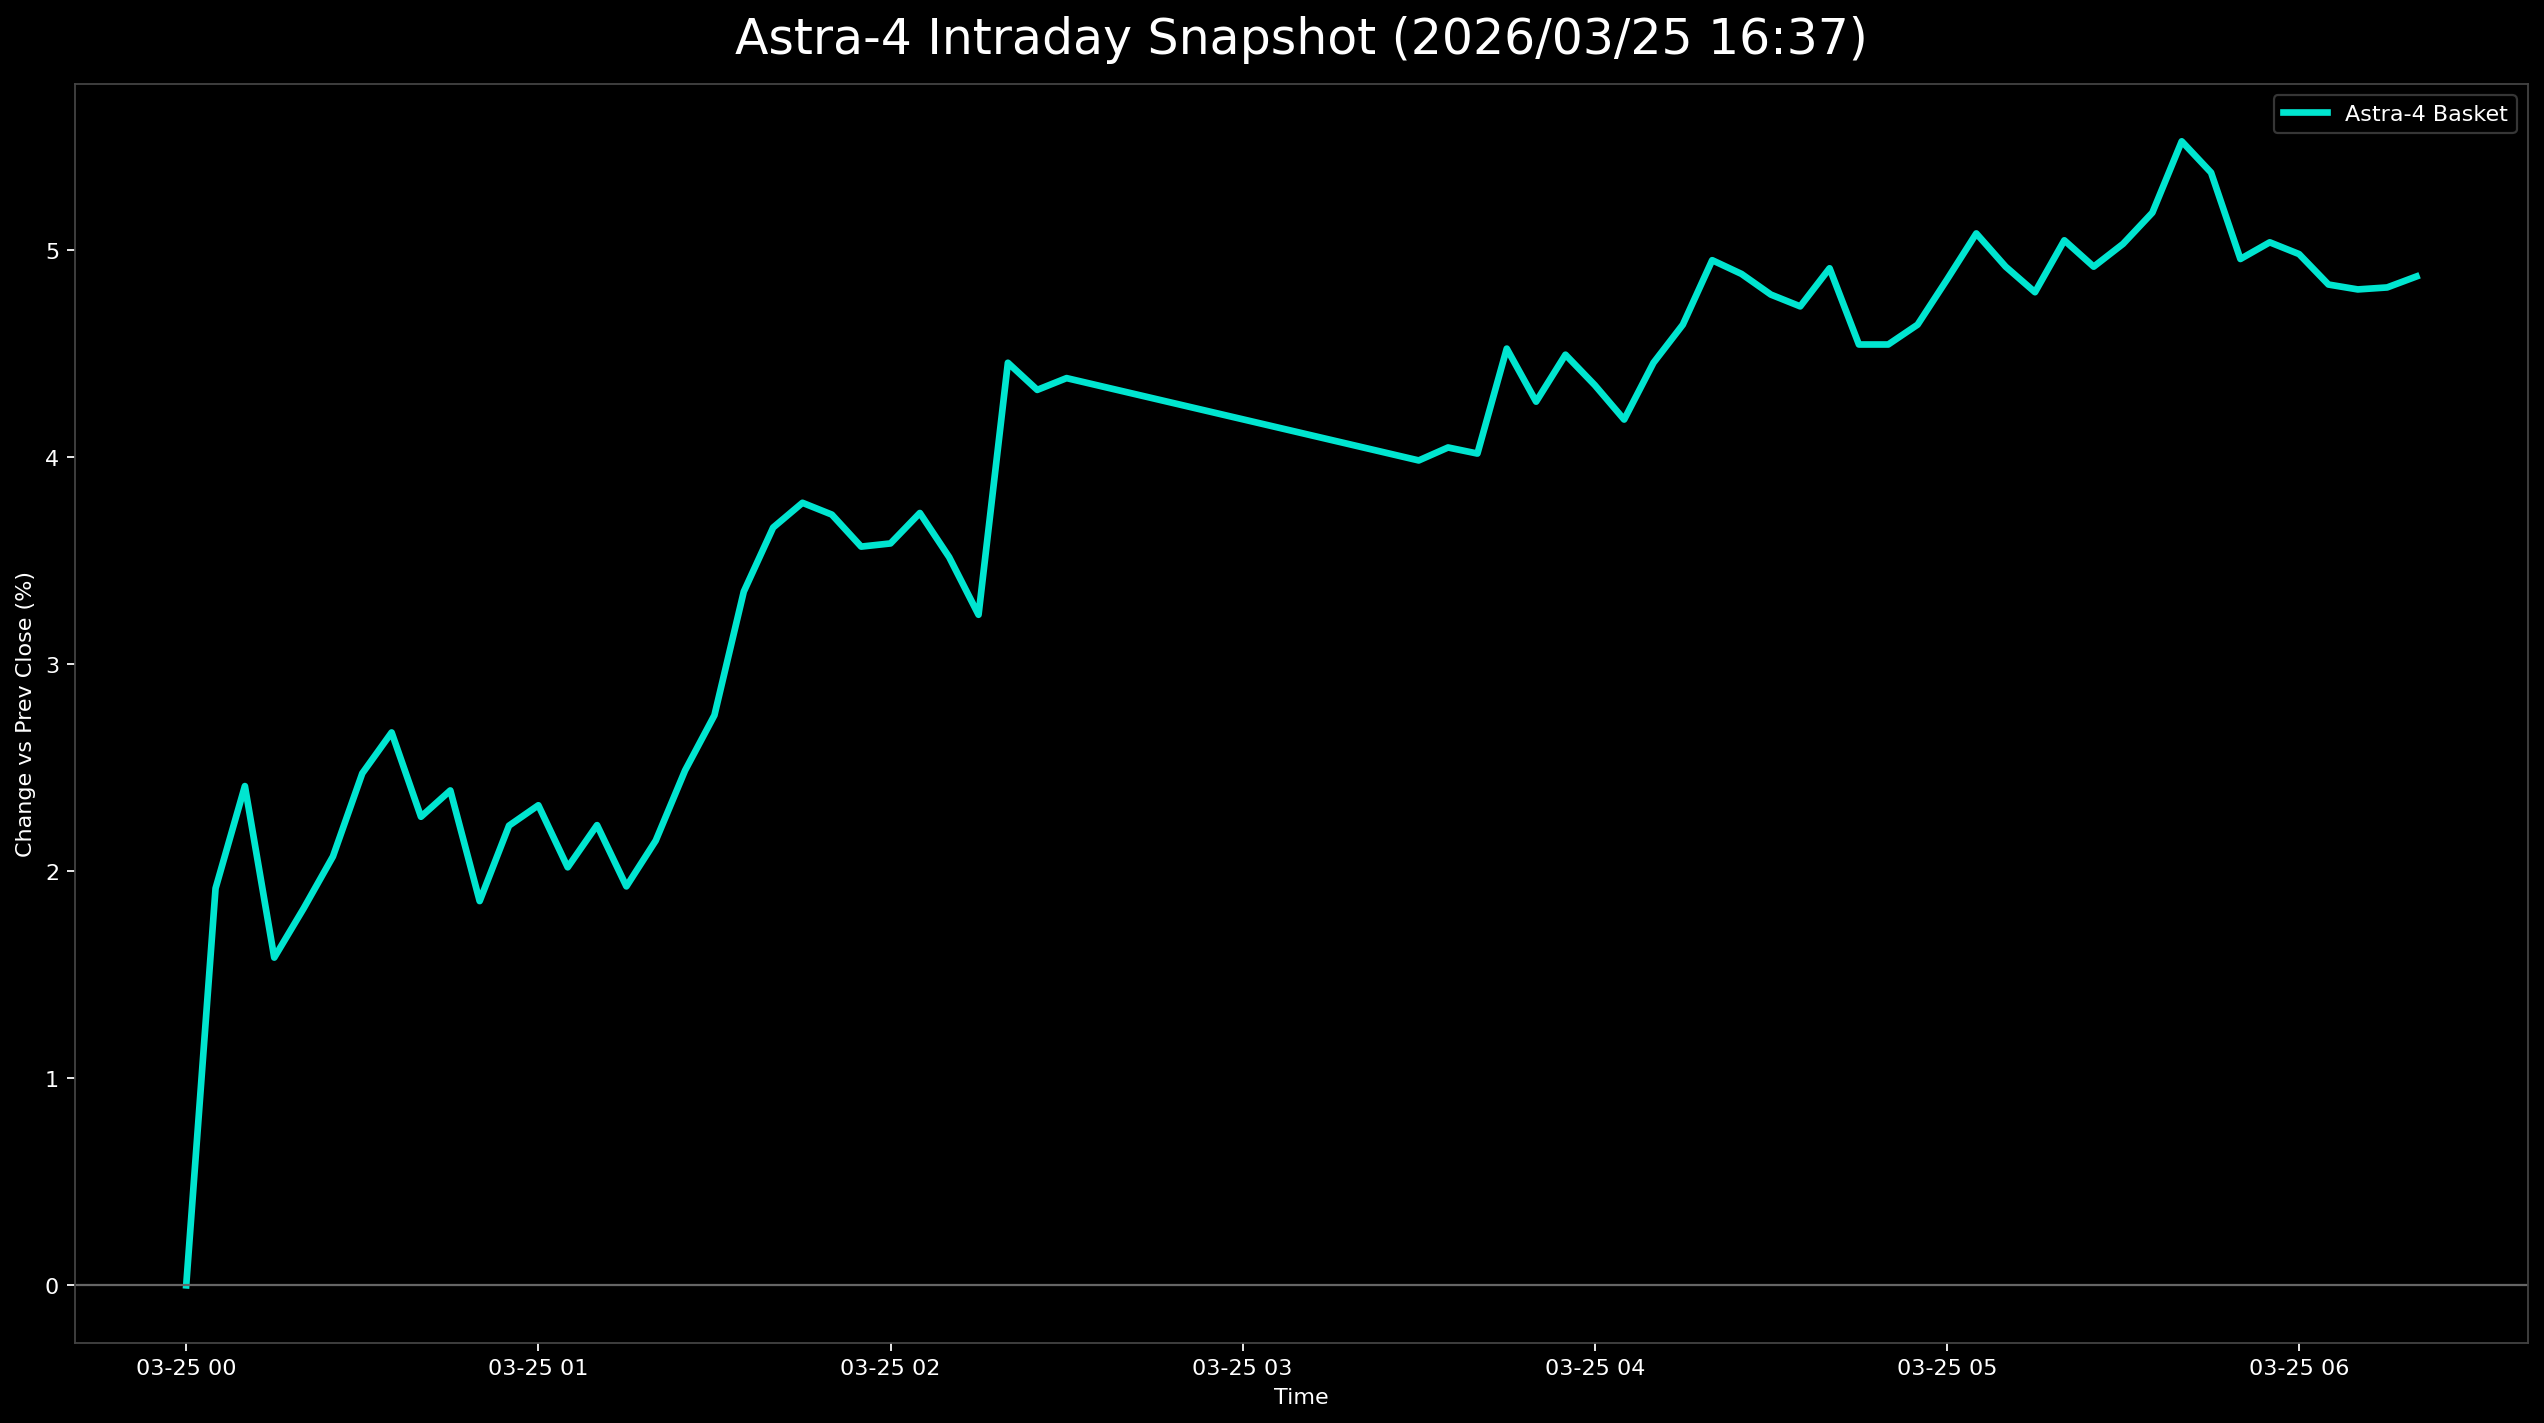

Source data for this figure (header and first rows):
日時, 9348.T, 402A.T, 186A.T, Astra4_mean
2026-03-25 00:00:00+00:00, , 0.0, , 0.0
2026-03-25 00:05:00+00:00, 0.03461, 0.02389, -0.000997, 0.01917
2026-03-25 00:10:00+00:00, 0.04189, 0.03242, -0.001994, 0.02411
2026-03-25 00:15:00+00:00, 0.03825, 0.02218, -0.01296, 0.01582
2026-03-25 00:20:00+00:00, 0.03825, 0.0273, -0.01097, 0.0182
2026-03-25 00:25:00+00:00, 0.03825, 0.03584, -0.01196, 0.02071
2026-03-25 00:30:00+00:00, 0.04189, 0.03925, -0.006979, 0.02472
2026-03-25 00:35:00+00:00, 0.04554, 0.03754, -0.002991, 0.0267
2026-03-25 00:40:00+00:00, 0.04372, 0.03413, -0.00997, 0.02263
2026-03-25 00:45:00+00:00, 0.04554, 0.03413, -0.007976, 0.0239
2026-03-25 00:50:00+00:00, 0.04189, 0.03072, -0.01695, 0.01855
2026-03-25 00:55:00+00:00, 0.04372, 0.03584, -0.01296, 0.0222
2026-03-25 01:00:00+00:00, 0.04554, 0.04096, -0.01695, 0.02318
2026-03-25 01:05:00+00:00, 0.03825, 0.03925, -0.01695, 0.02018
2026-03-25 01:10:00+00:00, 0.03825, 0.04437, -0.01595, 0.02222
2026-03-25 01:15:00+00:00, 0.03279, 0.04096, -0.01595, 0.01926
2026-03-25 01:20:00+00:00, 0.03643, 0.04096, -0.01296, 0.02147
2026-03-25 01:25:00+00:00, 0.04189, 0.04266, -0.00997, 0.02486
2026-03-25 01:30:00+00:00, 0.04918, 0.04437, -0.01097, 0.02753
2026-03-25 01:35:00+00:00, 0.06011, 0.04437, -0.003988, 0.0335
2026-03-25 01:40:00+00:00, 0.05829, 0.04949, 0.001994, 0.03659
2026-03-25 01:45:00+00:00, 0.05647, 0.0529, 0.003988, 0.03779
2026-03-25 01:50:00+00:00, 0.05647, 0.05119, 0.003988, 0.03722
2026-03-25 01:55:00+00:00, 0.05282, 0.05119, 0.002991, 0.03567
2026-03-25 02:00:00+00:00, 0.051, 0.04949, 0.006979, 0.03582
2026-03-25 02:05:00+00:00, 0.051, 0.0529, 0.007976, 0.03729
2026-03-25 02:10:00+00:00, 0.051, 0.04949, 0.004985, 0.03516
2026-03-25 02:15:00+00:00, 0.04736, 0.04778, 0.001994, 0.03238
2026-03-25 02:20:00+00:00, 0.05282, 0.0529, 0.02792, 0.04455
2026-03-25 02:25:00+00:00, 0.04918, 0.05461, 0.02592, 0.04324
2026-03-25 02:30:00+00:00, 0.04918, 0.05631, 0.02592, 0.04381
2026-03-25 03:30:00+00:00, 0.04736, 0.05119, 0.02094, 0.03983
2026-03-25 03:35:00+00:00, 0.04554, 0.0529, 0.02293, 0.04046
2026-03-25 03:40:00+00:00, 0.04736, 0.05119, 0.02193, 0.04016
2026-03-25 03:45:00+00:00, 0.04918, 0.05461, 0.0319, 0.04523
2026-03-25 03:50:00+00:00, 0.04918, 0.0529, 0.02592, 0.04267
2026-03-25 03:55:00+00:00, 0.051, 0.0529, 0.03091, 0.04494
2026-03-25 04:00:00+00:00, 0.051, 0.04949, 0.02991, 0.04347
2026-03-25 04:05:00+00:00, 0.051, 0.04949, 0.02493, 0.04181
2026-03-25 04:10:00+00:00, 0.05282, 0.0529, 0.02792, 0.04455
2026-03-25 04:15:00+00:00, 0.05464, 0.05461, 0.02991, 0.04639
2026-03-25 04:20:00+00:00, 0.05829, 0.05631, 0.0339, 0.0495
2026-03-25 04:25:00+00:00, 0.05829, 0.05631, 0.0319, 0.04884
2026-03-25 04:30:00+00:00, 0.05829, 0.05631, 0.02891, 0.04784
2026-03-25 04:35:00+00:00, 0.05829, 0.05461, 0.02891, 0.04727
2026-03-25 04:40:00+00:00, 0.06011, 0.05631, 0.03091, 0.04911
2026-03-25 04:45:00+00:00, 0.05647, 0.0529, 0.02692, 0.04543
2026-03-25 04:50:00+00:00, 0.05647, 0.0529, 0.02692, 0.04543
2026-03-25 04:55:00+00:00, 0.05464, 0.05461, 0.02991, 0.04639
2026-03-25 05:00:00+00:00, 0.05647, 0.05631, 0.0329, 0.04856
2026-03-25 05:05:00+00:00, 0.05647, 0.05802, 0.03789, 0.05079
2026-03-25 05:10:00+00:00, 0.05464, 0.05802, 0.0349, 0.04919
2026-03-25 05:15:00+00:00, 0.05464, 0.05631, 0.0329, 0.04795
2026-03-25 05:20:00+00:00, 0.05647, 0.05802, 0.03689, 0.05046
2026-03-25 05:25:00+00:00, 0.05464, 0.05802, 0.0349, 0.04919
2026-03-25 05:30:00+00:00, 0.05282, 0.06314, 0.0349, 0.05029
2026-03-25 05:35:00+00:00, 0.05464, 0.06485, 0.03589, 0.05179
2026-03-25 05:40:00+00:00, 0.05829, 0.06655, 0.04088, 0.05524
2026-03-25 05:45:00+00:00, 0.05647, 0.06485, 0.03988, 0.05373
2026-03-25 05:50:00+00:00, 0.05647, 0.05631, 0.03589, 0.04956
... 6 more rows
